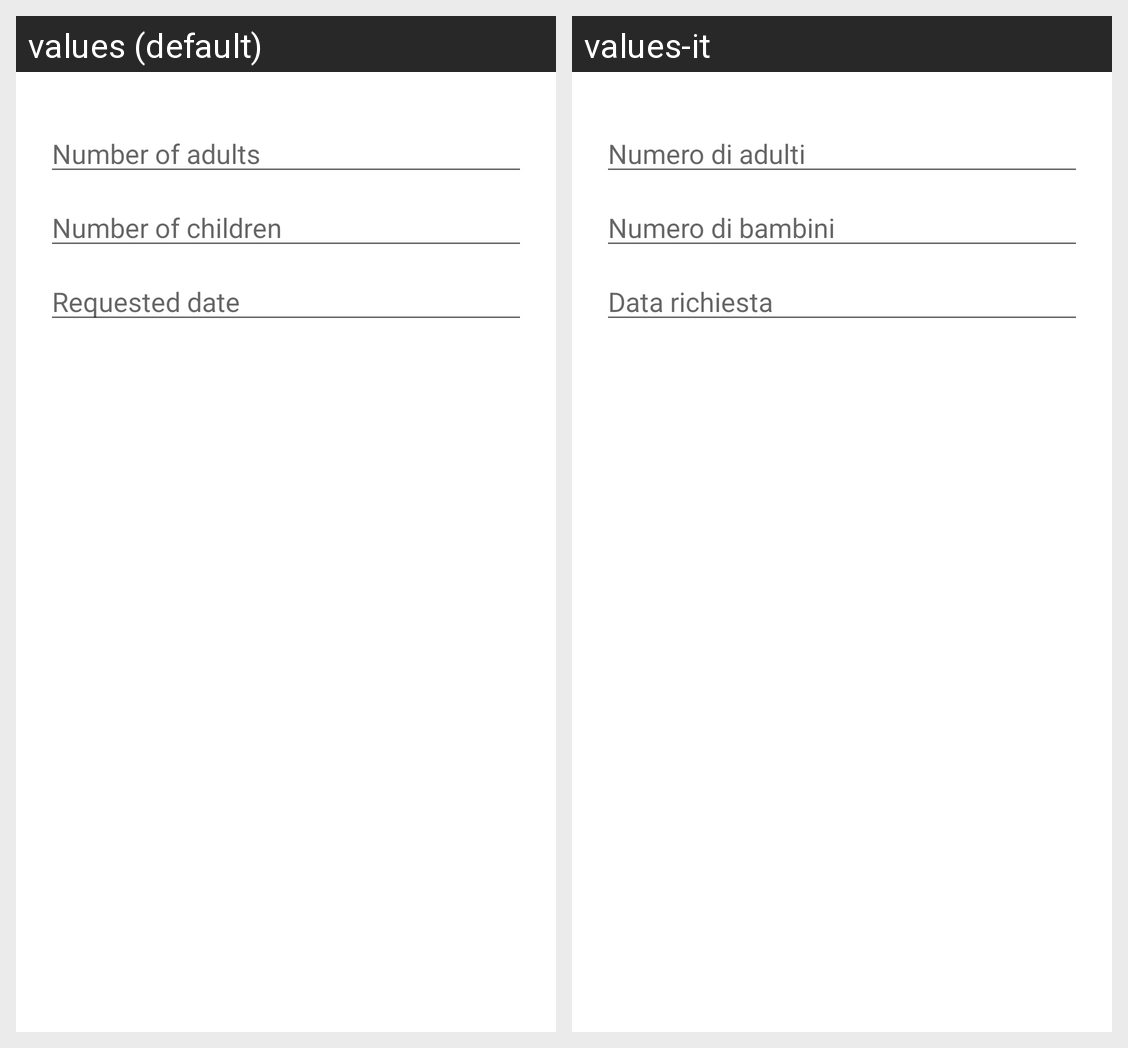

Here is an Android app screen in its default locale and in the app's own translations. Write out the translated-string differences for the strings that appear on this screen.
Android screen res/layout/dialog_new_reservation.xml rendered under 2 locales, left to right: values (default), values-it. Device: Nexus 5 (rendered at 1080×1920; each locale shown at half size, 540×960, under a caption strip naming it); theme AppTheme.
Strings drawn on this screen, with the default value and each locale's value (text and hints the layout hard-codes, and strings that could not be matched under every locale, appear in the picture but are not listed):

number_of_adults
  values: Number of adults
  values-it: Numero di adulti

number_of_children
  values: Number of children
  values-it: Numero di bambini

requested_date
  values: Requested date
  values-it: Data richiesta
